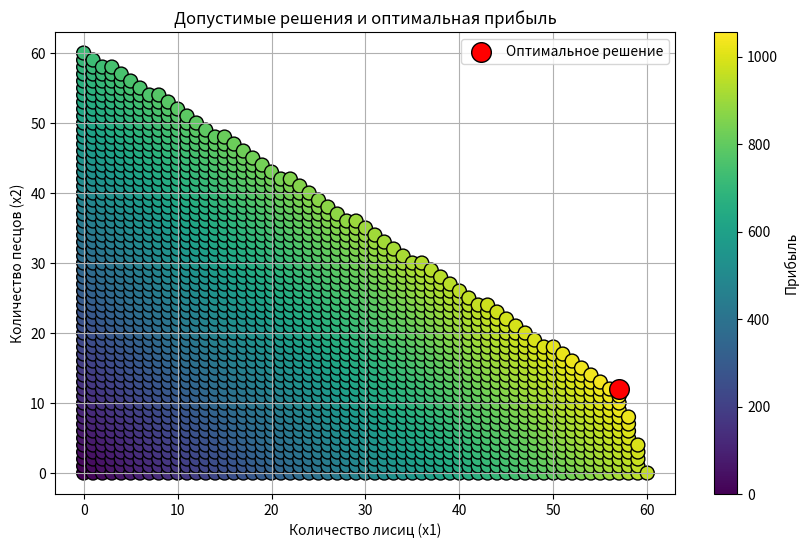

Python code for this plot:
from typing import Tuple, List
import matplotlib.pyplot as plt
import numpy as np


class FarmProblem:
    def __init__(self, costs: Tuple[int, int] = (16, 12), daily_feed=None, limit_feed=None):
        if limit_feed is None:
            limit_feed = [180, 240, 426]
        if daily_feed is None:
            daily_feed = [
                (2, 3),  # Корм 1
                (4, 1),  # Корм 2
                (6, 7)  # Корм 3
            ]
        self.costs = costs  # Стоимость шкурок
        self.daily_feed = daily_feed
        self.limit_feed = limit_feed

        self.__max_profit = 0

    def solve_farm_problem(self) -> Tuple[int, int, int]:
        optimal_x1 = 0
        optimal_x2 = 0

        x1_values = []
        x2_values = []
        profits = []

        for x1 in range(0, self.limit_feed[0] // self.daily_feed[0][0] + 1):
            for x2 in range(0, self.limit_feed[0] // self.daily_feed[0][1] + 1):
                if (self.daily_feed[0][0] * x1 + self.daily_feed[0][1] * x2 <= self.limit_feed[0] and
                        self.daily_feed[1][0] * x1 + self.daily_feed[1][1] * x2 <= self.limit_feed[1] and
                        self.daily_feed[2][0] * x1 + self.daily_feed[2][1] * x2 <= self.limit_feed[2]):

                    profit = self.costs[0] * x1 + self.costs[1] * x2

                    x1_values.append(x1)
                    x2_values.append(x2)
                    profits.append(profit)

                    if profit > self.__max_profit:
                        self.__max_profit = profit
                        optimal_x1 = x1
                        optimal_x2 = x2

        self.plot_results(x1_values, x2_values, profits, optimal_x1, optimal_x2)

        if self.__max_profit != 0:
            print(f"Оптимальное количество лисиц (A): {optimal_x1}")
            print(f"Оптимальное количество песцов (B): {optimal_x2}")
            print(f"Максимальная прибыль: {self.__max_profit} руб.")
        else:
            print("Не удалось найти оптимальное решение.")

        return optimal_x1, optimal_x2, self.__max_profit

    def plot_results(self, x1_values: List[int], x2_values: List[int], profits: List[int], optimal_x1: int,
                     optimal_x2: int):
        plt.figure(figsize=(10, 6))
        scatter = plt.scatter(x1_values, x2_values, c=profits, cmap='viridis', s=100, edgecolor='k')
        plt.colorbar(scatter, label='Прибыль')
        plt.scatter(optimal_x1, optimal_x2, color='red', s=200, label='Оптимальное решение', edgecolor='k')

        plt.title('Допустимые решения и оптимальная прибыль')
        plt.xlabel('Количество лисиц (x1)')
        plt.ylabel('Количество песцов (x2)')
        plt.legend()
        plt.grid(True)
        plt.show()


# Запуск задачи
Farm = FarmProblem()
Farm.solve_farm_problem()
